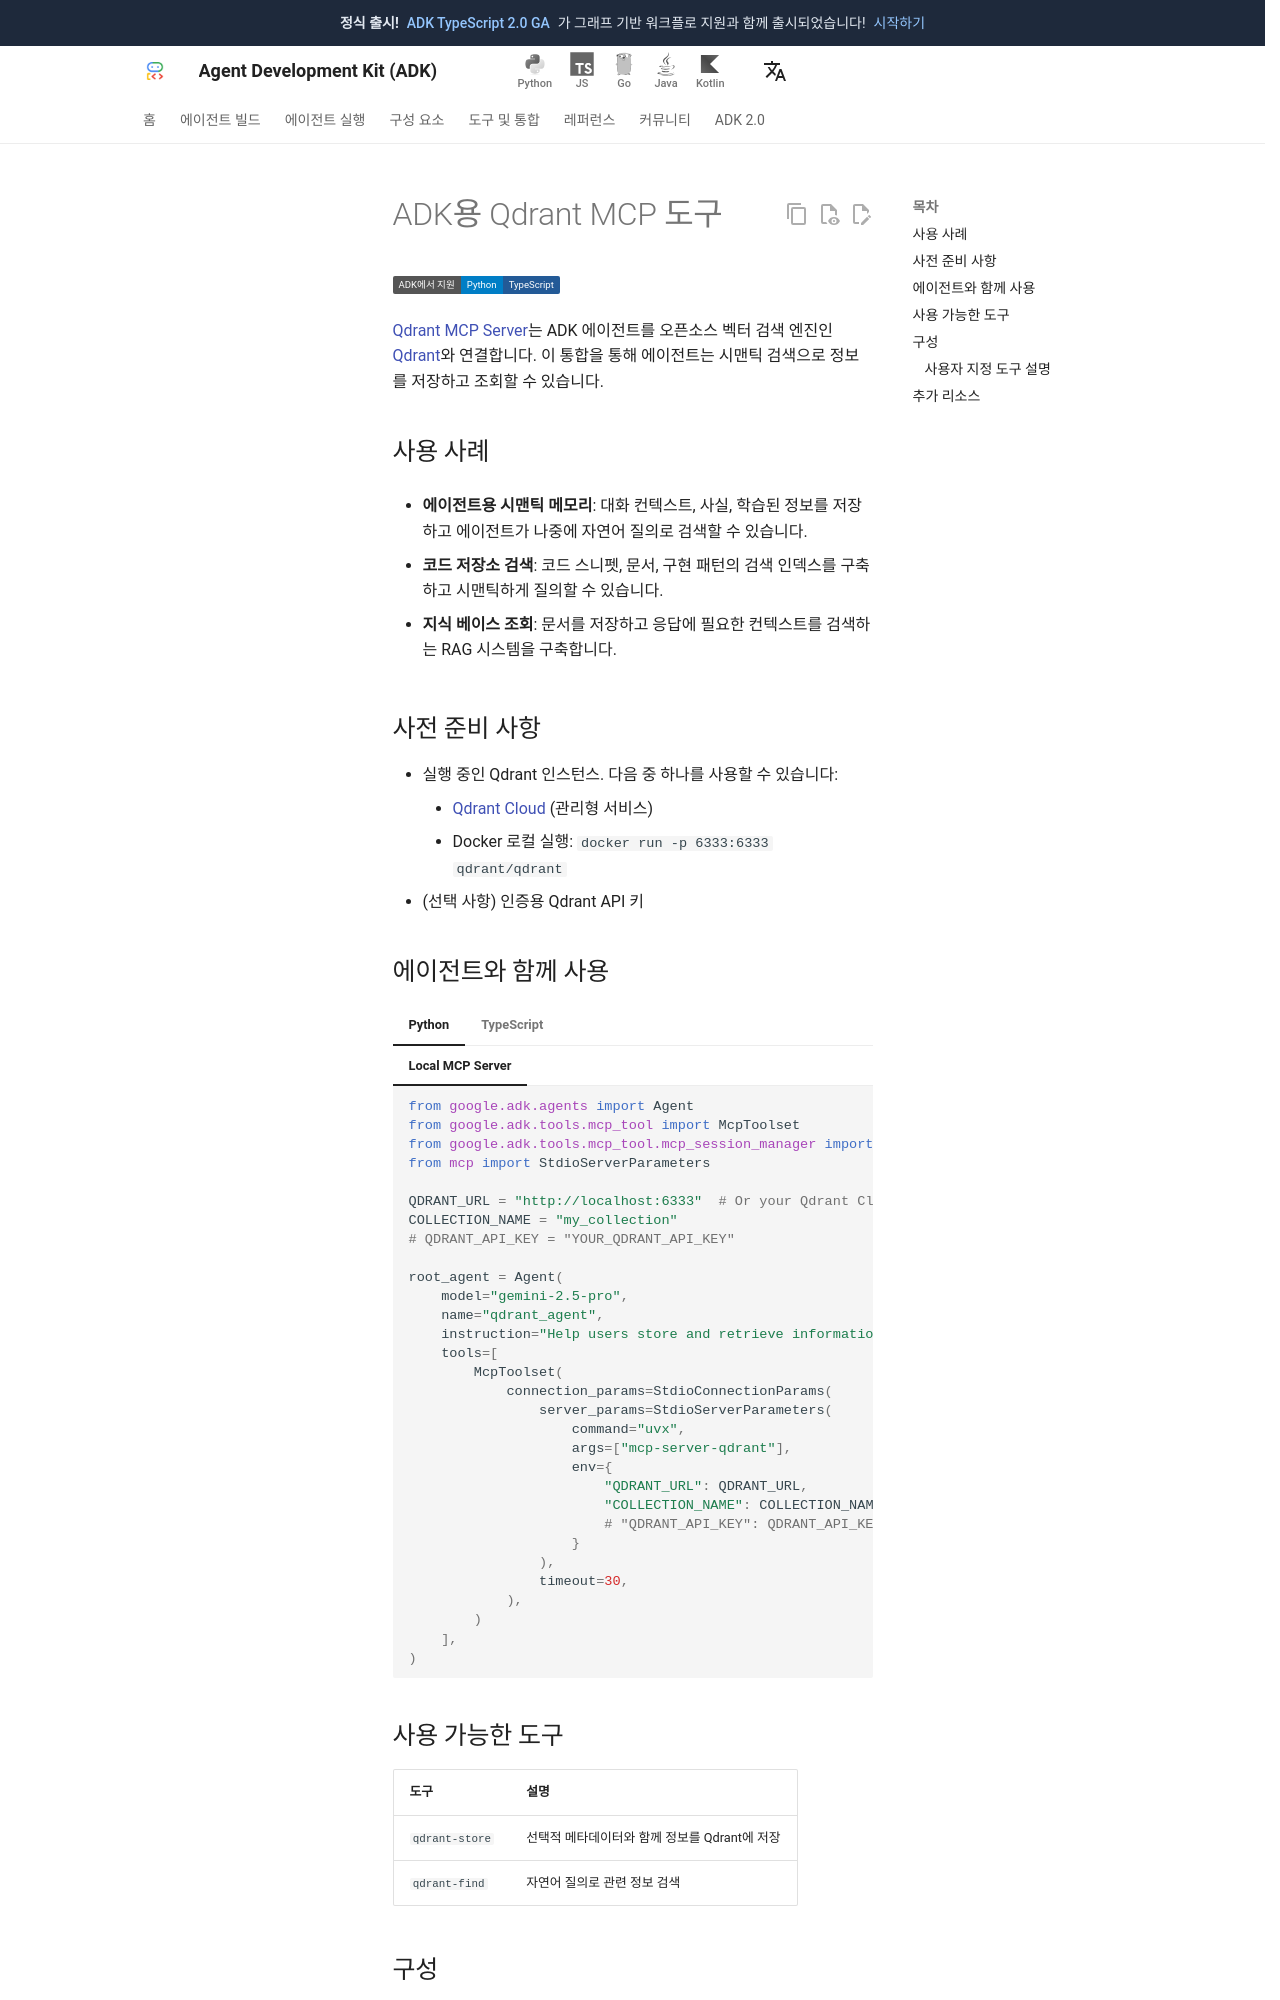

repository: adk-labs/adk-docs · page: ko/integrations/qdrant/index.html · generator: mkdocs

---
catalog_title: Qdrant
catalog_description: 시맨틱 벡터 검색으로 정보를 저장하고 조회합니다
catalog_icon: /integrations/assets/qdrant.png
catalog_tags: ["data","mcp"]
---

# ADK용 Qdrant MCP 도구

<div class="language-support-tag">
  <span class="lst-supported">ADK에서 지원</span><span class="lst-python">Python</span><span class="lst-typescript">TypeScript</span>
</div>

[Qdrant MCP Server](https://github.com/qdrant/mcp-server-qdrant)는
ADK 에이전트를 오픈소스 벡터 검색 엔진인 [Qdrant](https://qdrant.tech/)와 연결합니다.
이 통합을 통해 에이전트는 시맨틱 검색으로 정보를 저장하고 조회할 수 있습니다.

## 사용 사례

- **에이전트용 시맨틱 메모리**: 대화 컨텍스트, 사실, 학습된 정보를 저장하고
  에이전트가 나중에 자연어 질의로 검색할 수 있습니다.

- **코드 저장소 검색**: 코드 스니펫, 문서, 구현 패턴의 검색 인덱스를 구축하고
  시맨틱하게 질의할 수 있습니다.

- **지식 베이스 조회**: 문서를 저장하고 응답에 필요한 컨텍스트를 검색하는
  RAG 시스템을 구축합니다.

## 사전 준비 사항

- 실행 중인 Qdrant 인스턴스. 다음 중 하나를 사용할 수 있습니다:
    - [Qdrant Cloud](https://cloud.qdrant.io/) (관리형 서비스)
    - Docker 로컬 실행: `docker run -p 6333:6333 qdrant/qdrant`
- (선택 사항) 인증용 Qdrant API 키
